Dataset: data (GitHub, nurddeenIbra/cropland-mapping). Classes: building, cropland, uncultivated land.

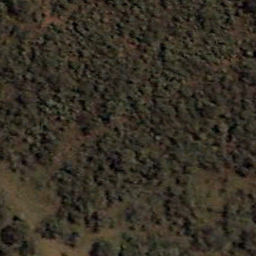
Label: uncultivated land

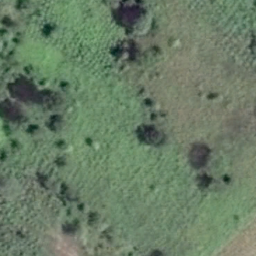
Label: cropland

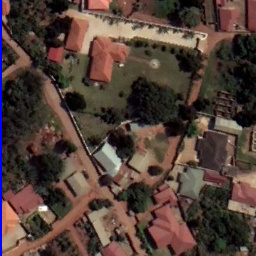
Label: building

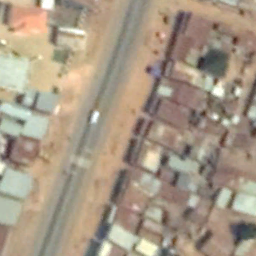
Label: building

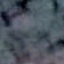
Label: uncultivated land

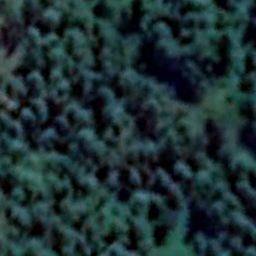
Label: cropland
